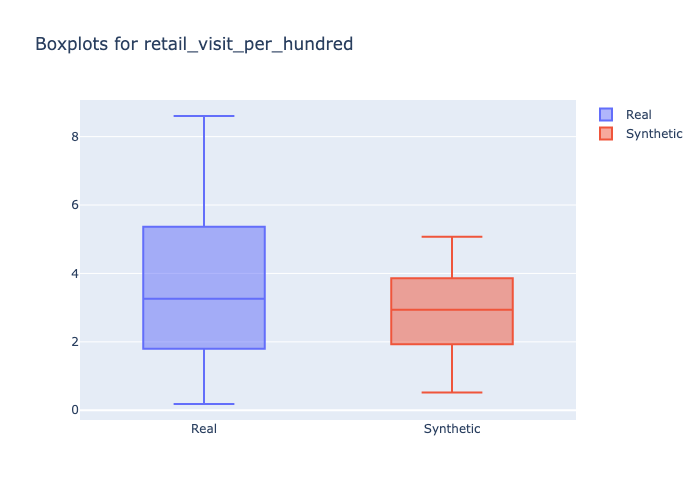

The file beside this chart, header and first rows:
min, 1st_quantile, mean, median, 3rd_quantile, max
0.1831, 2.337, 3.376, 3.257, 4.282, 8.603
0.5166, 2.405, 2.941, 2.94, 3.455, 5.071
